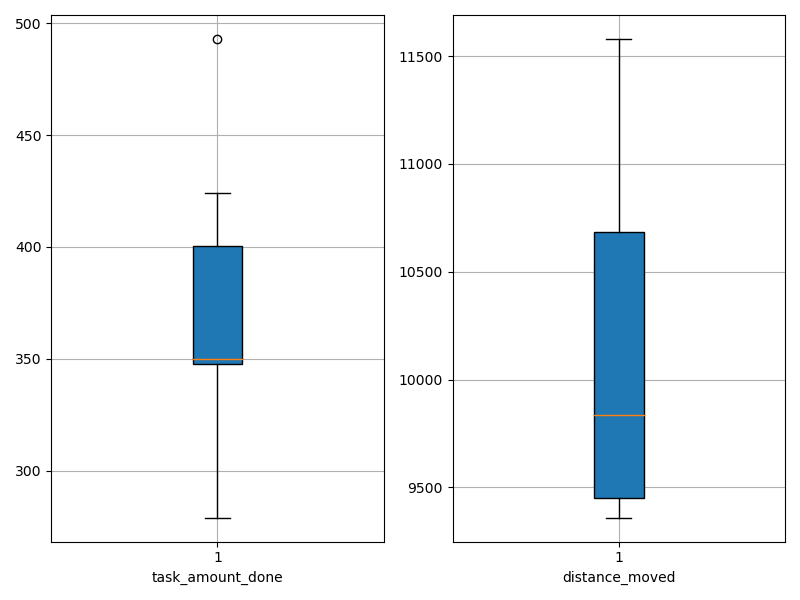

Values plotted in this chart, from the file beside it:
agent_id, task_amount_done, distance_moved
0, 279.0, 10155
1, 347.0, 9520
2, 351.0, 9454
3, 417.0, 9449
4, 279.0, 10514
5, 350.0, 9359
6, 493.0, 11580
7, 424.0, 11036
8, 350.0, 10741
9, 350.0, 9374
